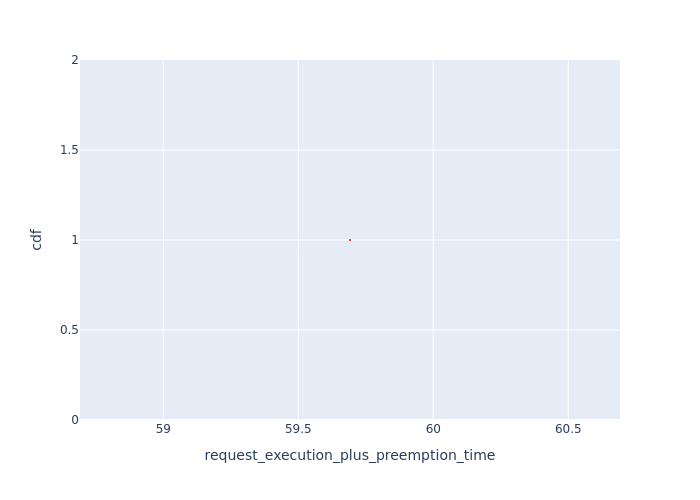

Values plotted in this chart, from the file beside it:
Request Id, request_execution_plus_preemption_time, cdf
0_1, 59.69, 1.0
